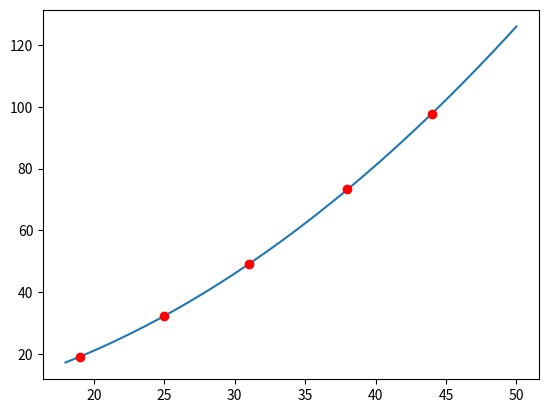

Source code (Python):
import numpy as np
import matplotlib.pyplot as plt

x=np.array([19,25,31,38,44])*np.array([19,25,31,38,44])
y=np.array([19,32.3,49,73.3,97.8])

b=(sum(x)*sum(y)-len(x)*sum(x*y))/(sum(x)*sum(x)-len(x)*sum(x*x))
a=sum(y)/len(x)-b*sum(x)/len(x)

print(a,b)
x1=np.linspace(18,50,100)
y1=a+b*x1*x1
plt.plot(x1,y1)
plt.plot([19,25,31,38,44],[19,32.3,49,73.3,97.8],'ro')
plt.show()
